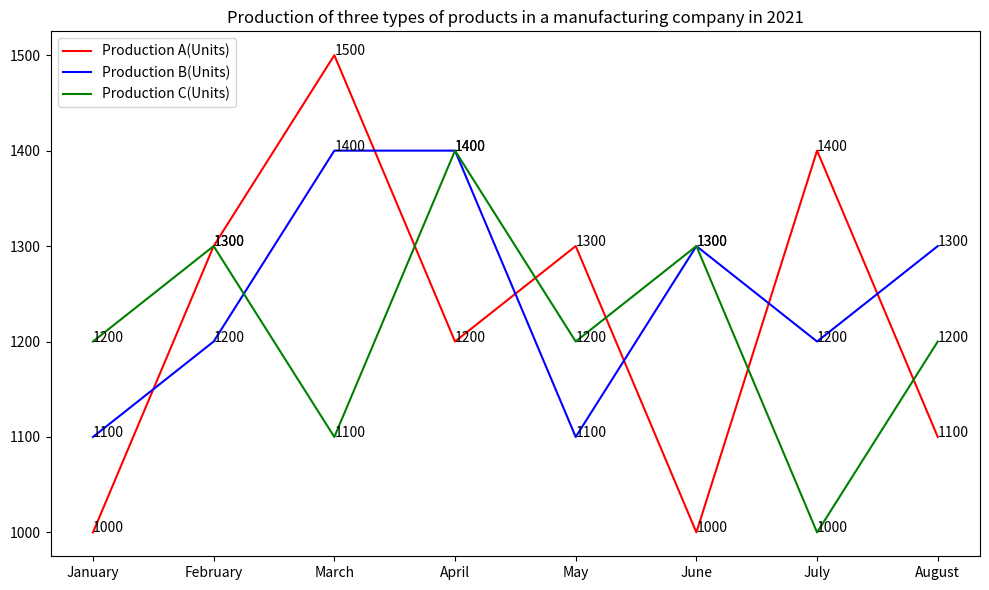

Write Python code to recreate this figure. (Note: this script raises an exception after producing the figure.)

import matplotlib.pyplot as plt
import matplotlib.ticker as ticker

monthly_data = {'January': [1000, 1100, 1200], 'February': [1300, 1200, 1300], 'March': [1500, 1400, 1100], 'April': [1200, 1400, 1400], 'May': [1300, 1100, 1200], 'June': [1000, 1300, 1300], 'July': [1400, 1200, 1000], 'August': [1100, 1300, 1200]}

month_list = list(monthly_data.keys())
production_a_list = [monthly_data[x][0] for x in month_list]
production_b_list = [monthly_data[x][1] for x in month_list]
production_c_list = [monthly_data[x][2] for x in month_list]

fig = plt.figure(figsize=(10,6))
ax = fig.add_subplot()

ax.plot(month_list, production_a_list, label='Production A(Units)', color='red')
ax.plot(month_list, production_b_list, label='Production B(Units)', color='blue')
ax.plot(month_list, production_c_list, label='Production C(Units)', color='green')

ax.set_title('Production of three types of products in a manufacturing company in 2021')
ax.xaxis.set_major_locator(ticker.MultipleLocator())
ax.legend(loc='upper left')
for i,j in zip(month_list, production_a_list):
    ax.annotate(str(j),xy=(i,j))
for i,j in zip(month_list, production_b_list):
    ax.annotate(str(j),xy=(i,j))
for i,j in zip(month_list, production_c_list):
    ax.annotate(str(j),xy=(i,j))
plt.tight_layout()
plt.savefig('line chart/png/439.png')
plt.close()
